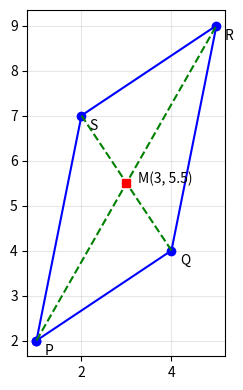

Here is the Python script that generated this plot: (Note: this script raises an exception after producing the figure.)
# Listing 1.1: The distance formula in Python
import math

def distance(A, B):
    """Distance between points A=(x1, y1) and B=(x2, y2)."""
    (x1, y1), (x2, y2) = A, B
    return math.sqrt((x2 - x1)**2 + (y2 - y1)**2)

# Checking the worked example: which of P or Q is closer to A?
A, P, Q = (3, 5), (-1, -2), (8, 9)
print(f"d(P,A) = {distance(P, A):.4f}  (sqrt(65) = {math.sqrt(65):.4f})")
print(f"d(Q,A) = {distance(Q, A):.4f}  (sqrt(41) = {math.sqrt(41):.4f})")

# Approximate positions (km) on a simple grid of Cape Coast:
# origin at Cape Coast Castle, x-axis pointing east, y-axis pointing north.
places = {
    "Cape Coast Castle": (0.0, 0.0),
    "Kotokuraba Market": (-0.4, 0.5),
    "UCC Science":       (-4.4, 1.5),
    "Abura":             (-1.6, 2.4),
}
start = "UCC Science"
for name, pt in places.items():
    if name != start:
        print(f"{start} -> {name:<18}: {distance(places[start], pt):5.2f} km")


# Listing 1.2: Flat-map distance versus true (great-circle) distance in Ghana
import math

R = 6371.0   # mean radius of the Earth in km
towns = {    # (latitude, longitude) in degrees; west is negative
    "Accra":      (5.6037, -0.1870),
    "Kumasi":     (6.6885, -1.6244),
    "Cape Coast": (5.1053, -1.2466),
    "Tamale":     (9.4008, -0.8393),
}

def flat_distance(P, Q):
    """Treat (lat, lon) as x-y coordinates on a flat map.
    East-west distances are shrunk by cos(latitude) because meridians converge."""
    lat0 = math.radians((P[0] + Q[0]) / 2)
    dx = math.radians(Q[1] - P[1]) * R * math.cos(lat0)
    dy = math.radians(Q[0] - P[0]) * R
    return math.sqrt(dx**2 + dy**2)        # the distance formula!

def great_circle(P, Q):
    """Haversine formula: distance along the surface of a sphere."""
    p1, p2 = math.radians(P[0]), math.radians(Q[0])
    dphi = p2 - p1
    dlam = math.radians(Q[1] - P[1])
    a = math.sin(dphi/2)**2 + math.cos(p1)*math.cos(p2)*math.sin(dlam/2)**2
    return 2 * R * math.asin(math.sqrt(a))

for B in ["Kumasi", "Cape Coast", "Tamale"]:
    f = flat_distance(towns["Accra"], towns[B])
    g = great_circle(towns["Accra"], towns[B])
    print(f"Accra -> {B:<10}  flat map: {f:6.1f} km   sphere: {g:6.1f} km")


# Listing 1.3: Midpoints and the parallelogram PQRS
import matplotlib.pyplot as plt

def midpoint(A, B):
    return ((A[0] + B[0]) / 2, (A[1] + B[1]) / 2)

P, Q, R, S = (1, 2), (4, 4), (5, 9), (2, 7)
M1, M2 = midpoint(P, R), midpoint(Q, S)
print("Midpoint of diagonal PR:", M1)
print("Midpoint of diagonal QS:", M2)
print("Diagonals bisect each other:", M1 == M2)

xs = [P[0], Q[0], R[0], S[0], P[0]]
ys = [P[1], Q[1], R[1], S[1], P[1]]
plt.figure(figsize=(4, 4.5))
plt.plot(xs, ys, "b-o")
plt.plot([P[0], R[0]], [P[1], R[1]], "g--")
plt.plot([Q[0], S[0]], [Q[1], S[1]], "g--")
plt.plot(*M1, "rs")
for name, pt in zip("PQRS", [P, Q, R, S]):
    plt.annotate(name, pt, textcoords="offset points", xytext=(6, -10))
plt.annotate("M(3, 5.5)", M1, textcoords="offset points", xytext=(8, 0))
plt.gca().set_aspect("equal")
plt.grid(alpha=0.3)
plt.show()


# Listing 1.4: Gradients - parallel and perpendicular lines, and road slopes
from fractions import Fraction
import math

def gradient(A, B):
    (x1, y1), (x2, y2) = A, B
    return Fraction(y2 - y1, x2 - x1)   # exact fraction, no rounding

A, B, C, D = (1, 2), (4, 8), (0, 5), (2, 4)
mAB, mCD = gradient(A, B), gradient(C, D)
print("m_AB =", mAB, "  m_CD =", mCD)
print("Parallel?      ", mAB == mCD)
print("Perpendicular? ", mAB * mCD == -1)

# A road rises 45 m over a horizontal distance of 600 m
rise, run = 45, 600
m = rise / run
print(f"gradient = {m:.3f}, i.e. a {100*m:.1f}% grade")
print(f"angle of inclination = {math.degrees(math.atan(m)):.2f} degrees")


# Listing 1.5: Finding a fare formula (a straight line) from two trips
import sympy as sp

x, y = sp.symbols("x y")

def line_through(P, Q):
    """Return the line through P and Q in the form y = m x + c."""
    m = sp.Rational(Q[1] - P[1], Q[0] - P[0])
    return sp.Eq(y, sp.expand(m * (x - P[0]) + P[1]))

# Checking the worked example: line through (1, 3) with gradient 5
print(sp.Eq(y, sp.expand(5 * (x - 1) + 3)))

# Two trips with the same driver (distance km, fare GH¢), illustrative
trip1, trip2 = (4, 18), (10, 33)
L = line_through(trip1, trip2)
print("Fare line:", L)
m = L.rhs.coeff(x)
c = L.rhs.subs(x, 0)
print("per-km rate =", m, "  base fare =", c)
print("Predicted fare for a 15 km trip:", L.rhs.subs(x, 15))

# The same line in general form ax + by + c = 0 with integer coefficients
num, den = sp.fraction(sp.together(L.rhs - y))
print("General form:", sp.Eq(sp.expand(num), 0))


# Listing 1.6: Angle between two lines
import math

def acute_angle(m1, m2):
    """Acute angle (degrees) between lines with gradients m1 and m2."""
    if 1 + m1 * m2 == 0:
        return 90.0
    return math.degrees(math.atan(abs((m1 - m2) / (1 + m1 * m2))))

print(f"y=2x+1 and y=3x+2: {acute_angle(3, 2):.4f} degrees")

# Two roads meet at a junction: one along y = 0.5x, the other along y = -3x + 14.
print(f"Junction angle: {acute_angle(0.5, -3):.1f} degrees")

# Check with angles of inclination: theta = atan(m)
t1, t2 = math.atan(3), math.atan(2)
print(f"Check: {math.degrees(t1 - t2):.4f} degrees")


# Listing 1.7: The parallelogram ABCD solved with SymPy
import sympy as sp

x, y, t = sp.symbols("x y t")
A = sp.Point(1, 2)
AB = sp.Line(sp.Point(-3, 0), sp.Point(1, 2))      # 2y = x + 3 passes through these
BD = sp.Line(sp.Point(17, 0), sp.Point(2, 5))      # 3y + x = 17 passes through these

B = AB.intersection(BD)[0]
print("B =", B)

# D is the point of BD (other than B) with |AD| = |BD|.
D_general = sp.Point(17 - 3*t, t)                 # every point of BD: x = 17 - 3y
sols = sp.solve(sp.Eq(A.distance(D_general)**2, B.distance(D_general)**2), t)
D = D_general.subs(t, sols[0])
print("D =", D)

M = B.midpoint(D)                                 # diagonals bisect each other
C = sp.Point(2*M.x - A.x, 2*M.y - A.y)
print("M =", M, "  C =", C)

mid_AB = A.midpoint(B)
perp = AB.perpendicular_line(mid_AB)
print("Perpendicular bisector of AB:", sp.expand(perp.equation(x, y)), "= 0")


# Listing 1.8: Dividing a line segment in a given ratio
from fractions import Fraction as F

def divide(A, B, n, m, external=False):
    """Point R with AR:RB = n:m (internal) or n:-m (external)."""
    (x1, y1), (x2, y2) = A, B
    if external:
        m = -m
    return (F(m*x1 + n*x2, m + n), F(m*y1 + n*y2, m + n))

A, B = (1, 2), (3, 1)
R = divide(A, B, 1, 2)
print("Internal 1:2 ->", tuple(str(v) for v in R))
S = divide(A, B, 1, 2, external=True)
print("External 1:2 ->", tuple(str(v) for v in S))

# A water pipeline runs from a treatment plant W(0, 0) to a town T(12, 9) (km).
# A booster pump must be placed at P with WP : PT = 2 : 3.
P = divide((0, 0), (12, 9), 2, 3)
print("Pump position:", tuple(float(v) for v in P))


# Listing 1.9: Shortest feeder road from a village to a straight highway
import math
import matplotlib.pyplot as plt
import numpy as np

def point_line_distance(P, a, b, c):
    """Distance from P=(x1, y1) to the line ax + by + c = 0."""
    x1, y1 = P
    return abs(a*x1 + b*y1 + c) / math.sqrt(a**2 + b**2)

def foot_of_perpendicular(P, a, b, c):
    x1, y1 = P
    k = (a*x1 + b*y1 + c) / (a**2 + b**2)
    return (x1 - a*k, y1 - b*k)

# Checking the worked example: P(3, 2) and 12x + 5y - 11 = 0
print("Distance =", point_line_distance((3, 2), 12, 5, -11))

# Highway: 3x + 4y - 12 = 0 (km grid).  Village V(6, 8).
V = (6, 8)
d = point_line_distance(V, 3, 4, -12)
F = foot_of_perpendicular(V, 3, 4, -12)
print(f"Feeder road length = {d:.2f} km, meeting the highway at ({F[0]:.2f}, {F[1]:.2f})")

x = np.linspace(-2, 8, 50)
plt.figure(figsize=(5, 4.5))
plt.plot(x, (12 - 3*x)/4, "k", lw=3, label="highway 3x + 4y = 12")
plt.plot([V[0], F[0]], [V[1], F[1]], "g--o", label=f"feeder road, {d:.1f} km")
plt.annotate("village V", V, textcoords="offset points", xytext=(5, 5))
plt.gca().set_aspect("equal")
plt.grid(alpha=0.3)
plt.legend(loc="lower left")
plt.show()


# Listing 1.10: Bisectors of the angles between two lines (with SymPy)
import sympy as sp

x, y = sp.symbols("x y")
L1 = x + y + 2
L2 = x + 7*y + 26

# A point on a bisector is equally far from both lines:
#     L1 / sqrt(1**2 + 1**2) = +/- L2 / sqrt(1**2 + 7**2)
for sign in (+1, -1):
    eq = sp.expand(L1 / sp.sqrt(2) - sign * L2 / sp.sqrt(50))
    eq = sp.expand(eq * 5 * sp.sqrt(2))      # clear the surds
    print("Bisector:", eq, "= 0   i.e.", sp.factor_terms(eq), "= 0")

# Borehole problem: two straight roads y = 0 and 4x - 3y = 0 meet at a junction O.
# The borehole must be equidistant from both roads, inside the angle between them
# (x > 0, y > 0), and 5 km from the junction.
bisector = sp.Eq(y, (4*x - 3*y) / 5)         # distances y and (4x-3y)/5 are equal
sol = sp.solve([bisector, sp.Eq(x**2 + y**2, 25)], [x, y], dict=True)
for s in sol:
    if s[x] > 0:
        print("Borehole at", (s[x], s[y]),
              "~", (round(float(s[x]), 3), round(float(s[y]), 3)))
